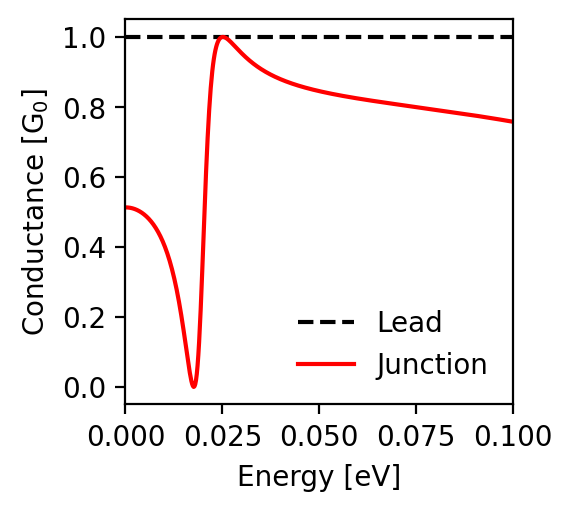

The table this chart was drawn from, first rows:
energy; conductance_lead; conductance_junction
-0.1; 1.0; 0.758
-0.0998; 1.0; 0.758
-0.0996; 1.0; 0.758
-0.0994; 1.0; 0.759
-0.0992; 1.0; 0.759
-0.099; 1.0; 0.76
-0.0988; 1.0; 0.76
-0.0986; 1.0; 0.76
-0.0984; 1.0; 0.761
-0.0982; 1.0; 0.761
-0.098; 1.0; 0.761
-0.0978; 1.0; 0.762
-0.0976; 1.0; 0.762
-0.0974; 1.0; 0.763
-0.0972; 1.0; 0.763
-0.097; 1.0; 0.763
-0.0968; 1.0; 0.764
-0.0966; 1.0; 0.764
-0.0964; 1.0; 0.764
-0.0962; 1.0; 0.765
-0.096; 1.0; 0.765
-0.0958; 1.0; 0.766
-0.0956; 1.0; 0.766
-0.0954; 1.0; 0.766
-0.0952; 1.0; 0.767
-0.095; 1.0; 0.767
-0.0948; 1.0; 0.767
-0.0946; 1.0; 0.768
-0.0944; 1.0; 0.768
-0.0942; 1.0; 0.768
-0.094; 1.0; 0.769
-0.0938; 1.0; 0.769
-0.0936; 1.0; 0.769
-0.0934; 1.0; 0.77
-0.0932; 1.0; 0.77
-0.093; 1.0; 0.771
-0.0928; 1.0; 0.771
-0.0926; 1.0; 0.771
-0.0924; 1.0; 0.772
-0.0922; 1.0; 0.772
-0.092; 1.0; 0.772
-0.0918; 1.0; 0.773
-0.0916; 1.0; 0.773
-0.0914; 1.0; 0.773
-0.0912; 1.0; 0.774
-0.091; 1.0; 0.774
-0.0908; 1.0; 0.774
-0.0906; 1.0; 0.775
-0.0904; 1.0; 0.775
-0.0902; 1.0; 0.775
-0.09; 1.0; 0.776
-0.0898; 1.0; 0.776
-0.0896; 1.0; 0.776
-0.0894; 1.0; 0.777
-0.0892; 1.0; 0.777
-0.089; 1.0; 0.777
-0.0888; 1.0; 0.778
-0.0886; 1.0; 0.778
-0.0884; 1.0; 0.778
-0.0882; 1.0; 0.779
... 941 more rows
